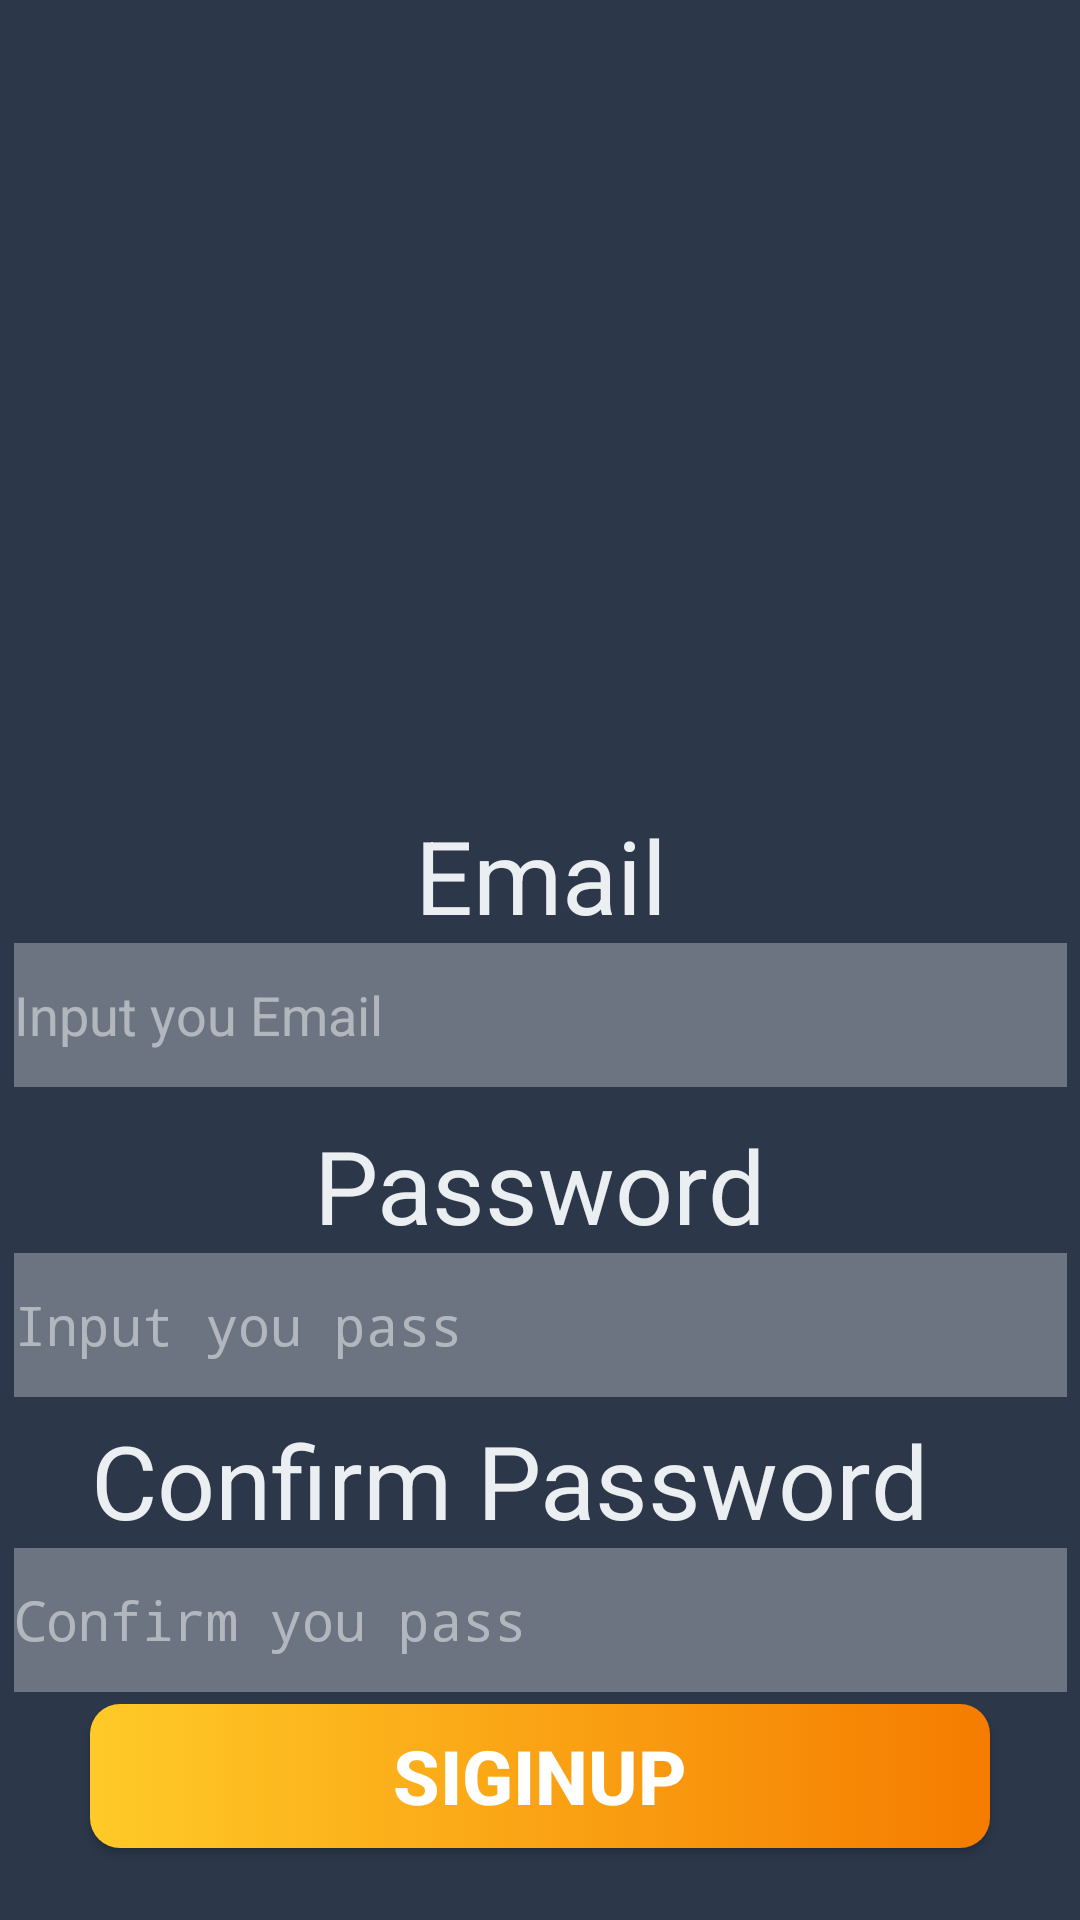

The Android layout XML behind this screen, and the referenced resources:
<!-- AndroidManifest.xml: application theme Theme.Kotlin -->
<!-- res/layout/activity_signup.xml -->
<?xml version="1.0" encoding="utf-8"?>
<androidx.constraintlayout.widget.ConstraintLayout xmlns:android="http://schemas.android.com/apk/res/android"
    xmlns:app="http://schemas.android.com/apk/res-auto"
    xmlns:tools="http://schemas.android.com/tools"
    android:layout_width="match_parent"
    android:layout_height="match_parent"
    android:background="#2C384A"
    tools:context=".Signup">

    <ImageView
        android:id="@+id/imageView5"
        android:layout_width="411dp"
        android:layout_height="265dp"
        android:layout_marginTop="4dp"
        android:elevation="2dp"
        app:layout_constraintEnd_toEndOf="parent"
        app:layout_constraintStart_toStartOf="parent"
        app:layout_constraintTop_toTopOf="parent"
        app:srcCompat="@drawable/logo" />

    <TextView
        android:id="@+id/textViewEmail"
        android:layout_width="wrap_content"
        android:layout_height="wrap_content"
        android:layout_marginStart="-267dp"
        android:elevation="5dp"
        android:text="Email"
        android:textColor="#ECEFF1  "
        android:textSize="34sp"
        app:layout_constraintEnd_toEndOf="parent"
        app:layout_constraintHorizontal_bias="0.501"
        app:layout_constraintStart_toStartOf="parent"
        app:layout_constraintTop_toBottomOf="@+id/imageView5" />

    <TextView
        android:id="@+id/textViewEmail2"
        android:layout_width="wrap_content"
        android:layout_height="wrap_content"
        android:layout_marginStart="-200dp"
        android:layout_marginTop="10dp"
        android:elevation="5dp"
        android:text="Password"
        android:textColor="#ECEFF1  "
        android:textSize="34sp"
        app:layout_constraintEnd_toEndOf="parent"
        app:layout_constraintStart_toStartOf="parent"
        app:layout_constraintTop_toBottomOf="@+id/text_email" />

    <TextView
        android:id="@+id/textViewEmail3"
        android:layout_width="wrap_content"
        android:layout_height="wrap_content"
        android:layout_marginStart="30dp"
        android:layout_marginTop="5dp"
        android:elevation="5dp"
        android:text="Confirm Password"
        android:textColor="#ECEFF1  "
        android:textSize="34sp"
        app:layout_constraintEnd_toEndOf="parent"
        app:layout_constraintHorizontal_bias="0.009"
        app:layout_constraintStart_toStartOf="parent"
        app:layout_constraintTop_toBottomOf="@+id/textSenha" />

    <EditText
        android:id="@+id/text_email"
        android:layout_width="351dp"
        android:layout_height="48dp"
        android:background="#4DFFFFFF"
        android:ems="10"
        android:hint="Input you Email"
        android:inputType="textEmailAddress"
        android:textColor="#ECEFF1  "
        android:textColorHint="#8CECEFF1"
        app:layout_constraintEnd_toEndOf="parent"
        app:layout_constraintStart_toStartOf="parent"
        app:layout_constraintTop_toBottomOf="@+id/textViewEmail"
        tools:ignore="MissingConstraints" />

    <EditText
        android:id="@+id/textSenha"
        android:layout_width="351dp"
        android:layout_height="48dp"
        android:layout_marginStart="30dp"
        android:layout_marginEnd="30dp"
        android:background="#4DFFFFFF"
        android:ems="10"
        android:hint="Input you pass"
        android:inputType="textPassword"
        android:minHeight="48dp"
        android:textColor="#ECEFF1  "
        android:textColorHint="#8CECEFF1"
        app:layout_constraintEnd_toEndOf="parent"
        app:layout_constraintStart_toStartOf="parent"
        app:layout_constraintTop_toBottomOf="@+id/textViewEmail2" />

    <EditText
        android:id="@+id/textSenha2"
        android:layout_width="351dp"
        android:layout_height="48dp"
        android:layout_marginStart="30dp"
        android:layout_marginEnd="30dp"
        android:background="#4DFFFFFF"
        android:ems="10"
        android:hint="Confirm you pass"
        android:inputType="textPassword"
        android:minHeight="48dp"
        android:textColor="#ECEFF1  "
        android:textColorHint="#8CECEFF1"
        app:layout_constraintEnd_toEndOf="parent"
        app:layout_constraintStart_toStartOf="parent"
        app:layout_constraintTop_toBottomOf="@+id/textViewEmail3" />

    <Button
        android:id="@+id/btnSignup"
        android:layout_width="0dp"
        android:layout_height="wrap_content"
        android:layout_marginStart="30dp"
        android:layout_marginTop="30dp"
        android:layout_marginEnd="30dp"
        android:layout_marginBottom="50dp"
        android:background="@drawable/btn_background"
        android:text="SiginUp"
        android:textColor="#FFFFFF"
        android:textSize="25dp"
        android:textStyle="bold"
        app:layout_constraintBottom_toBottomOf="parent"
        app:layout_constraintEnd_toEndOf="parent"
        app:layout_constraintStart_toStartOf="parent"
        app:layout_constraintTop_toBottomOf="@+id/textSenha2" />

</androidx.constraintlayout.widget.ConstraintLayout>
<!-- resources referenced by this layout -->
<resources>
  <!-- drawable btn_background (drawable) -->
  <?xml version="1.0" encoding="utf-8"?>
  <selector xmlns:android="http://schemas.android.com/apk/res/android">
  
      <item>
          <shape android:shape="rectangle">
              <corners android:radius="10dp"/>
              <gradient android:angle="0" android:startColor="#FFCA28"
                  android:endColor="#F57C00"/>
          </shape>
      </item>
  </selector>
  <style name="Theme.Kotlin" parent="Theme.AppCompat.NoActionBar">
          
          <item name="colorPrimary">#FFA000</item>
          <item name="colorPrimaryVariant">#F57C00</item>
          <item name="colorOnPrimary">#ECEFF1</item>
          
          <item name="colorSecondary">@color/teal_200</item>
          <item name="colorSecondaryVariant">@color/teal_700</item>
          <item name="colorOnSecondary">#F57C00</item>
          
          <item name="android:statusBarColor" tools:targetApi="l">?attr/colorPrimaryVariant</item>
          
      </style>
  <color name="teal_200">#FF03DAC5</color>
  <color name="teal_700">#FF018786</color>
</resources>
